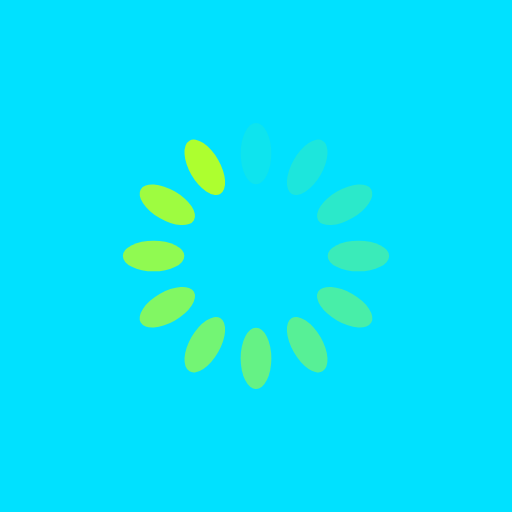
t = 0.00 s
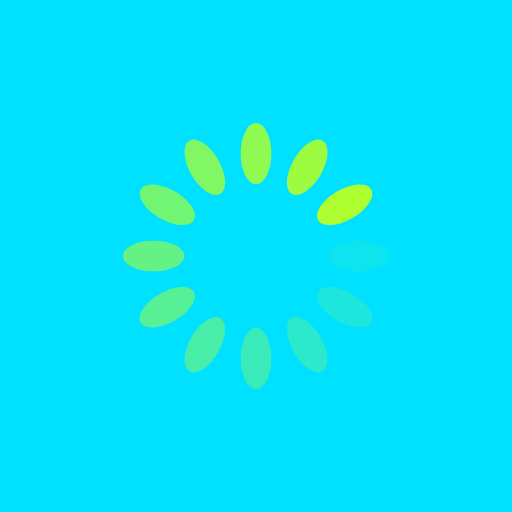
t = 0.25 s
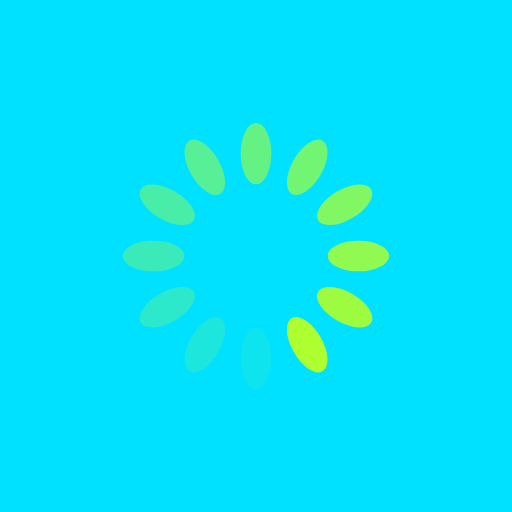
t = 0.50 s
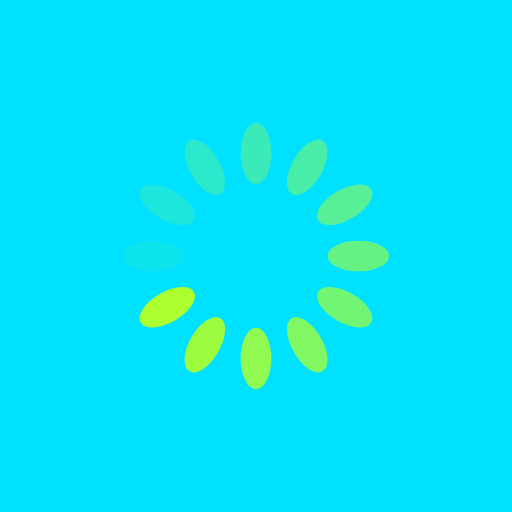
t = 0.75 s

The animated SVG that drew these frames (rendered in a browser with its animation timeline set to each time). Animation: 12 SMIL elements (animate=12); one cycle of 1.00 s, repeats indefinitely.

<?xml version="1.0" encoding="utf-8"?>
<svg xmlns="http://www.w3.org/2000/svg" xmlns:xlink="http://www.w3.org/1999/xlink" style="margin: auto; background: rgb(0, 225, 255); display: block; shape-rendering: auto;" width="371px" height="371px" viewBox="0 0 100 100" preserveAspectRatio="xMidYMid">
<g transform="rotate(0 50 50)">
  <rect x="47" y="24" rx="3" ry="6" width="6" height="12" fill="#adff2f">
    <animate attributeName="opacity" values="1;0" keyTimes="0;1" dur="1s" begin="-0.9166666666666666s" repeatCount="indefinite"></animate>
  </rect>
</g><g transform="rotate(30 50 50)">
  <rect x="47" y="24" rx="3" ry="6" width="6" height="12" fill="#adff2f">
    <animate attributeName="opacity" values="1;0" keyTimes="0;1" dur="1s" begin="-0.8333333333333334s" repeatCount="indefinite"></animate>
  </rect>
</g><g transform="rotate(60 50 50)">
  <rect x="47" y="24" rx="3" ry="6" width="6" height="12" fill="#adff2f">
    <animate attributeName="opacity" values="1;0" keyTimes="0;1" dur="1s" begin="-0.75s" repeatCount="indefinite"></animate>
  </rect>
</g><g transform="rotate(90 50 50)">
  <rect x="47" y="24" rx="3" ry="6" width="6" height="12" fill="#adff2f">
    <animate attributeName="opacity" values="1;0" keyTimes="0;1" dur="1s" begin="-0.6666666666666666s" repeatCount="indefinite"></animate>
  </rect>
</g><g transform="rotate(120 50 50)">
  <rect x="47" y="24" rx="3" ry="6" width="6" height="12" fill="#adff2f">
    <animate attributeName="opacity" values="1;0" keyTimes="0;1" dur="1s" begin="-0.5833333333333334s" repeatCount="indefinite"></animate>
  </rect>
</g><g transform="rotate(150 50 50)">
  <rect x="47" y="24" rx="3" ry="6" width="6" height="12" fill="#adff2f">
    <animate attributeName="opacity" values="1;0" keyTimes="0;1" dur="1s" begin="-0.5s" repeatCount="indefinite"></animate>
  </rect>
</g><g transform="rotate(180 50 50)">
  <rect x="47" y="24" rx="3" ry="6" width="6" height="12" fill="#adff2f">
    <animate attributeName="opacity" values="1;0" keyTimes="0;1" dur="1s" begin="-0.4166666666666667s" repeatCount="indefinite"></animate>
  </rect>
</g><g transform="rotate(210 50 50)">
  <rect x="47" y="24" rx="3" ry="6" width="6" height="12" fill="#adff2f">
    <animate attributeName="opacity" values="1;0" keyTimes="0;1" dur="1s" begin="-0.3333333333333333s" repeatCount="indefinite"></animate>
  </rect>
</g><g transform="rotate(240 50 50)">
  <rect x="47" y="24" rx="3" ry="6" width="6" height="12" fill="#adff2f">
    <animate attributeName="opacity" values="1;0" keyTimes="0;1" dur="1s" begin="-0.25s" repeatCount="indefinite"></animate>
  </rect>
</g><g transform="rotate(270 50 50)">
  <rect x="47" y="24" rx="3" ry="6" width="6" height="12" fill="#adff2f">
    <animate attributeName="opacity" values="1;0" keyTimes="0;1" dur="1s" begin="-0.16666666666666666s" repeatCount="indefinite"></animate>
  </rect>
</g><g transform="rotate(300 50 50)">
  <rect x="47" y="24" rx="3" ry="6" width="6" height="12" fill="#adff2f">
    <animate attributeName="opacity" values="1;0" keyTimes="0;1" dur="1s" begin="-0.08333333333333333s" repeatCount="indefinite"></animate>
  </rect>
</g><g transform="rotate(330 50 50)">
  <rect x="47" y="24" rx="3" ry="6" width="6" height="12" fill="#adff2f">
    <animate attributeName="opacity" values="1;0" keyTimes="0;1" dur="1s" begin="0s" repeatCount="indefinite"></animate>
  </rect>
</g>
<!-- [ldio] generated by https://loading.io/ --></svg>
